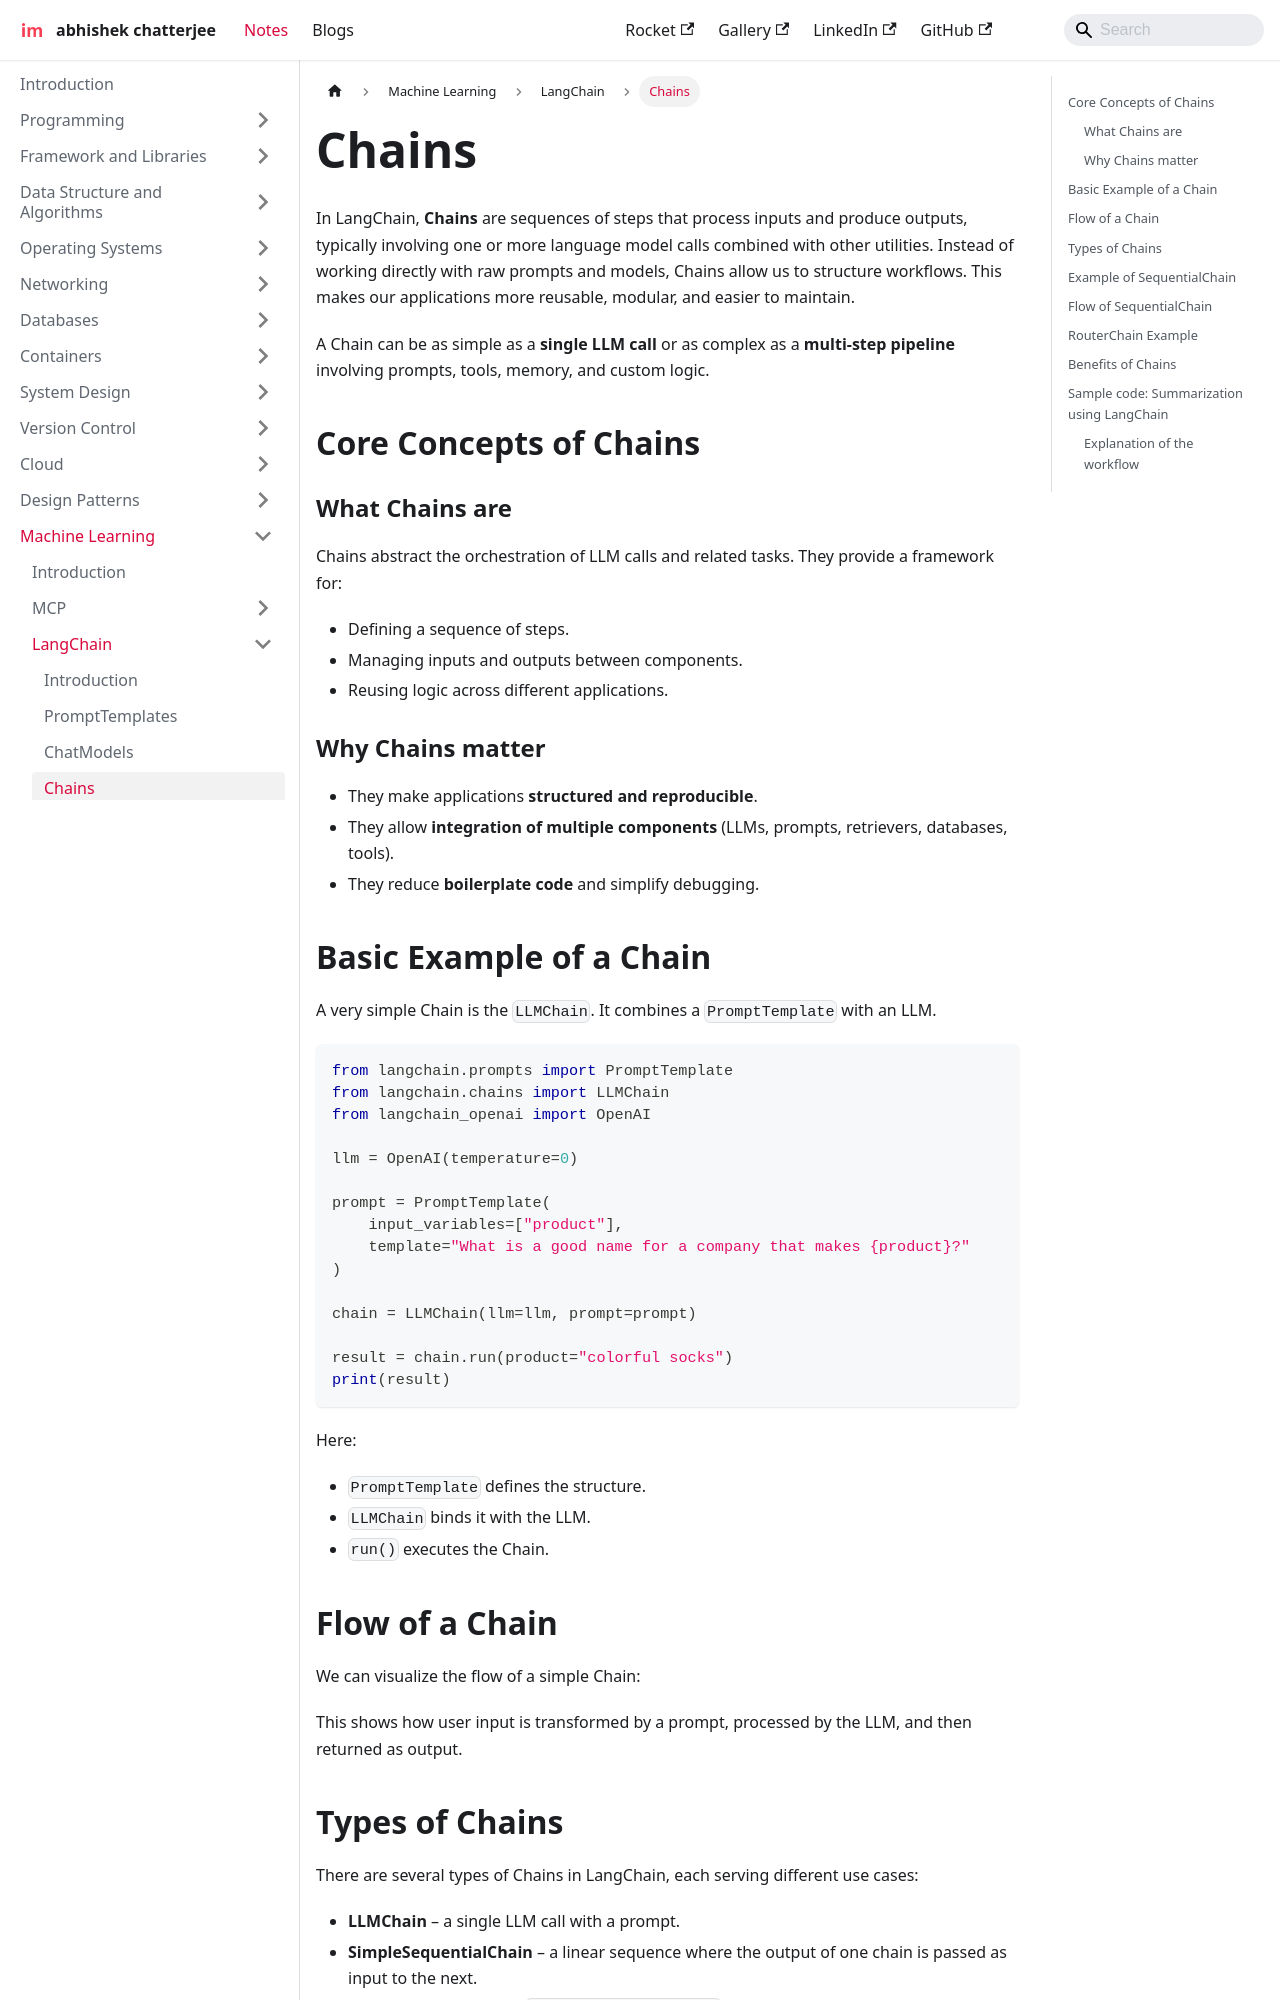

repository: imdeepmind/imdeepmind.github.io · page: docs/ml/lang-chain/chains/index.html · generator: docusaurus

---
sidebar_position: 4
---

# Chains

In LangChain, **Chains** are sequences of steps that process inputs and produce outputs, typically involving one or more language model calls combined with other utilities. Instead of working directly with raw prompts and models, Chains allow us to structure workflows. This makes our applications more reusable, modular, and easier to maintain.

A Chain can be as simple as a **single LLM call** or as complex as a **multi-step pipeline** involving prompts, tools, memory, and custom logic.

## Core Concepts of Chains

### What Chains are

Chains abstract the orchestration of LLM calls and related tasks. They provide a framework for:

- Defining a sequence of steps.
- Managing inputs and outputs between components.
- Reusing logic across different applications.

### Why Chains matter

- They make applications **structured and reproducible**.
- They allow **integration of multiple components** (LLMs, prompts, retrievers, databases, tools).
- They reduce **boilerplate code** and simplify debugging.

## Basic Example of a Chain

A very simple Chain is the `LLMChain`. It combines a `PromptTemplate` with an LLM.

```python
from langchain.prompts import PromptTemplate
from langchain.chains import LLMChain
from langchain_openai import OpenAI

llm = OpenAI(temperature=0)

prompt = PromptTemplate(
    input_variables=["product"],
    template="What is a good name for a company that makes {product}?"
)

chain = LLMChain(llm=llm, prompt=prompt)

result = chain.run(product="colorful socks")
print(result)
```

Here:

- `PromptTemplate` defines the structure.
- `LLMChain` binds it with the LLM.
- `run()` executes the Chain.

## Flow of a Chain

We can visualize the flow of a simple Chain:

<div style={{textAlign: 'center'}}>

```mermaid
flowchart LR
    A[Input Variables] --> B[PromptTemplate]
    B --> C[LLM]
    C --> D[Output Text]
```

</div>

This shows how user input is transformed by a prompt, processed by the LLM, and then returned as output.
